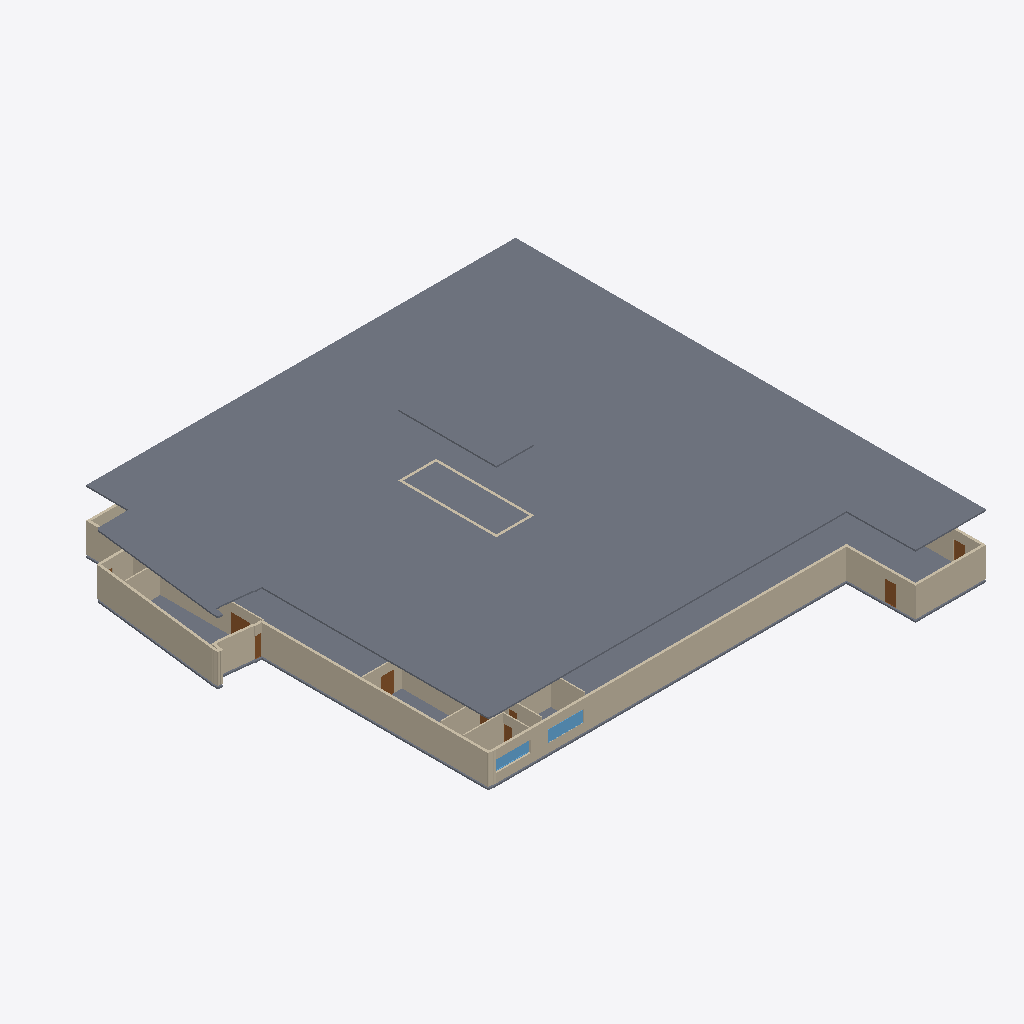
Isometric view of an IFC building model (IFC-SPF (STEP), schema IFC4, length unit millimetre), seen from the south-west, elements coloured by IFC class: 28 walls (beige), 8 doors (brown), 3 slabs (grey), 2 windows (light blue).
Extent 48.9 m × 48.2 m × 12.8 m (x, y, z). Storeys (2): Floor_1 at 0.00 m; Floor_2 at 3.15 m. Elements (75): 44 IfcWall, 26 IfcDoor, 3 IfcSlab, 2 IfcWindow.

HEADER;
FILE_DESCRIPTION(('ViewDefinition [CoordinationView]'),'2;1');
FILE_NAME('final_EE.ifc','2024-01-03T14:16:39+01:00',(''),(''),'IfcOpenShell v0.7.0-9cc1f5f0e','BlenderBIM [number]-a34d0ca','');
FILE_SCHEMA(('IFC4'));
ENDSEC;
DATA;
#1=IFCPROJECT('3jpYdyyJr6l8bTurWfaZrn',$,'My Project',$,$,$,$,(#16),#11);
#26=IFCSITE('3tnrS6gZGHxgN_SAZJ7Ebn',#6,'site',$,$,#25,$,$,.ELEMENT.,$,$,$,$,$);
#32=IFCBUILDING('3tntsngZGHxga1SAZJ7Ebn',#6,'osarch_building',$,$,#31,$,$,.ELEMENT.,$,$,$);
#38=IFCBUILDINGSTOREY('3tnwJrgZGHxgPvSAZJ7Ebn',#6,'Floor_1',$,$,#37,$,$,.ELEMENT.,0.0);
#47=IFCBUILDINGSTOREY('3tnymYgZGHxg_RSAZJ7Ebn',#6,'Floor_2',$,$,#3482,$,$,.ELEMENT.,3150.0);
#99=IFCSLAB('2zVz82VRPE5u7OilO_dHxg',#98,'Floor_2_slab',$,$,$,#142,$,$);
#52=IFCSLAB('3qZBLCGfn8teXoOcXRR961',#51,'Floor_1_slab',$,$,$,#95,$,$);
#290=IFCWALL('2Jd4MFDR16d9LNkDY8_sQm',#289,'Exterior_wall_5',$,$,$,#291,$,$);
#316=IFCWALL('2lxvQvQmr4CwMJVm$ncAqY',#315,'Exterior_wall_7',$,$,$,#317,$,$);
#146=IFCSLAB('2ezk_yB6191gRgZugIbaaj',#145,'Floor_2_slab',$,$,$,#174,$,$);
#433=IFCWALL('3Mg6eJkjX2GPLLxWyhVbGU',#432,'Exterior_wall_16',$,$,$,#434,$,$);
#264=IFCWALL('2vuNosoS96Sfcm0FZZxc_a',#263,'Exterior_wall_3',$,$,$,#265,$,$);
#277=IFCWALL('1GogSD4LP7kOr_4cjqausb',#276,'Exterior_wall_4',$,$,$,#278,$,$);
#498=IFCWALL('2aAWbtj5D1efD$CDsGN7M3',#497,'Interior_wall_2',$,$,$,#499,$,$);
#524=IFCWALL('3qt1A9aHz4lv38UPapebKg',#523,'Interior_wall_4',$,$,$,#525,$,$);
#368=IFCWALL('0GP39WhlbC4g_oZHrsZSCe',#367,'Exterior_wall_11',$,$,$,#369,$,$);
#251=IFCWALL('0LM2ka44r5CwbHbwhzIAAc',#250,'Exterior_wall_2',$,$,$,#252,$,$);
#550=IFCWALL('1ZzsEiDYf1lg4HJCSgeLuB',#549,'Interior_wall_6',$,$,$,#551,$,$);
#472=IFCWALL('0tp4nBiyjDhvGwbnXrZoLQ',#471,'Exterior_wall_19',$,$,$,#473,$,$);
#654=IFCWALL('3g0xALbE18Ue9hkgNnaqza',#653,'Interior_wall_14',$,$,$,#655,$,$);
#485=IFCWALL('2aTrNxSOb9W9bhHEPKwnIq',#484,'Interior_wall_1',$,$,$,#486,$,$);
#537=IFCWALL('1E7vJl8yfEE83yKX83D0ix',#536,'Interior_wall_5',$,$,$,#538,$,$);
#459=IFCWALL('2fKz3lnBr0AOk8pwfItbNb',#458,'Exterior_wall_18',$,$,$,#460,$,$);
#511=IFCWALL('0TlYvvtKHAROlT$cF8jtHA',#510,'Interior_wall_3',$,$,$,#512,$,$);
#576=IFCWALL('32yo4VmvnAff6qEVUoV15n',#575,'Interior_wall_8',$,$,$,#577,$,$);
#3351=IFCWINDOW('1WvKYP3MnEF85LlNBWorPK',#3350,'Window_0',$,$,#3400,#3395,$,$,$,.WINDOW.,$,$);
#563=IFCWALL('14X4k9LIH8wx5FDZxTaDd$',#562,'Interior_wall_7',$,$,$,#564,$,$);
#238=IFCWALL('1U30CJveb7cA507GchNM_w',#237,'Exterior_wall_1',$,$,$,#239,$,$);
#3419=IFCWINDOW('2zv2TDI516VRxNaybDtW0I',#3418,'Window_1',$,$,#8287,#3463,$,$,$,.WINDOW.,$,$);
#186=IFCWALL('1ZLHCYmcn4NPqCysrKwYPF',#185,'Roof_wall_1',$,$,$,#187,$,$);
#212=IFCWALL('3UFq_GCbbCoRXIf$FQ0PSA',#211,'Roof_wall_3',$,$,$,#213,$,$);
#803=IFCDOOR('3Pxe7lwvbBUAUax1Y5oO96',#802,'Door_0',$,$,#882,#877,$,$,$,.DOOR.,$,$);
#303=IFCWALL('0oq6fUJ9P3ng5L7OYsgRU7',#302,'Exterior_wall_6',$,$,$,#304,$,$);
#1783=IFCDOOR('1$kOulKVTF5Okt0OcpgW_C',#1782,'Door_10',$,$,#1862,#1857,$,$,$,.DOOR.,$,$);
#1979=IFCDOOR('3fFp2prsvEovmoxC2IF_Y3',#1978,'Door_12',$,$,#2058,#2053,$,$,$,.DOOR.,$,$);
#420=IFCWALL('34tyI086L7tgciscsfC9$y',#419,'Exterior_wall_15',$,$,$,#421,$,$);
#901=IFCDOOR('1f3HycCsj58xF81vNdiRJM',#900,'Door_1',$,$,#980,#975,$,$,$,.DOOR.,$,$);
#1881=IFCDOOR('1ER42g845EaftGCe1NN7Zd',#1880,'Door_11',$,$,#1960,#1955,$,$,$,.DOOR.,$,$);
#407=IFCWALL('1FY1CY3_DAqeBs5qLEuwMd',#406,'Exterior_wall_14',$,$,$,#408,$,$);
#1097=IFCDOOR('05VpGBsQ139BeuigI4s2Pl',#1096,'Door_3',$,$,#1176,#1171,$,$,$,.DOOR.,$,$);
#342=IFCWALL('1yVEJf8TXBwPO1q$Z2qMBv',#341,'Exterior_wall_9',$,$,$,#343,$,$);
#394=IFCWALL('3XAjuCFjjAaRi0zxMrjPXL',#393,'Exterior_wall_13',$,$,$,#395,$,$);
#199=IFCWALL('2ncfFhJ5fCjR8PI3QeF3zL',#198,'Roof_wall_2',$,$,$,#200,$,$);
#225=IFCWALL('1yaSJ8rbHAJPd1OfuR7UtE',#224,'Roof_wall_4',$,$,$,#226,$,$);
#1195=IFCDOOR('1hrnz_caX8ivmMQip6GlzH',#1194,'Door_4',$,$,#1274,#1269,$,$,$,.DOOR.,$,$);
#1293=IFCDOOR('0GLvbqpgrAqPFzkdvCAktJ',#1292,'Door_5',$,$,#1372,#1367,$,$,$,.DOOR.,$,$);
ENDSEC;